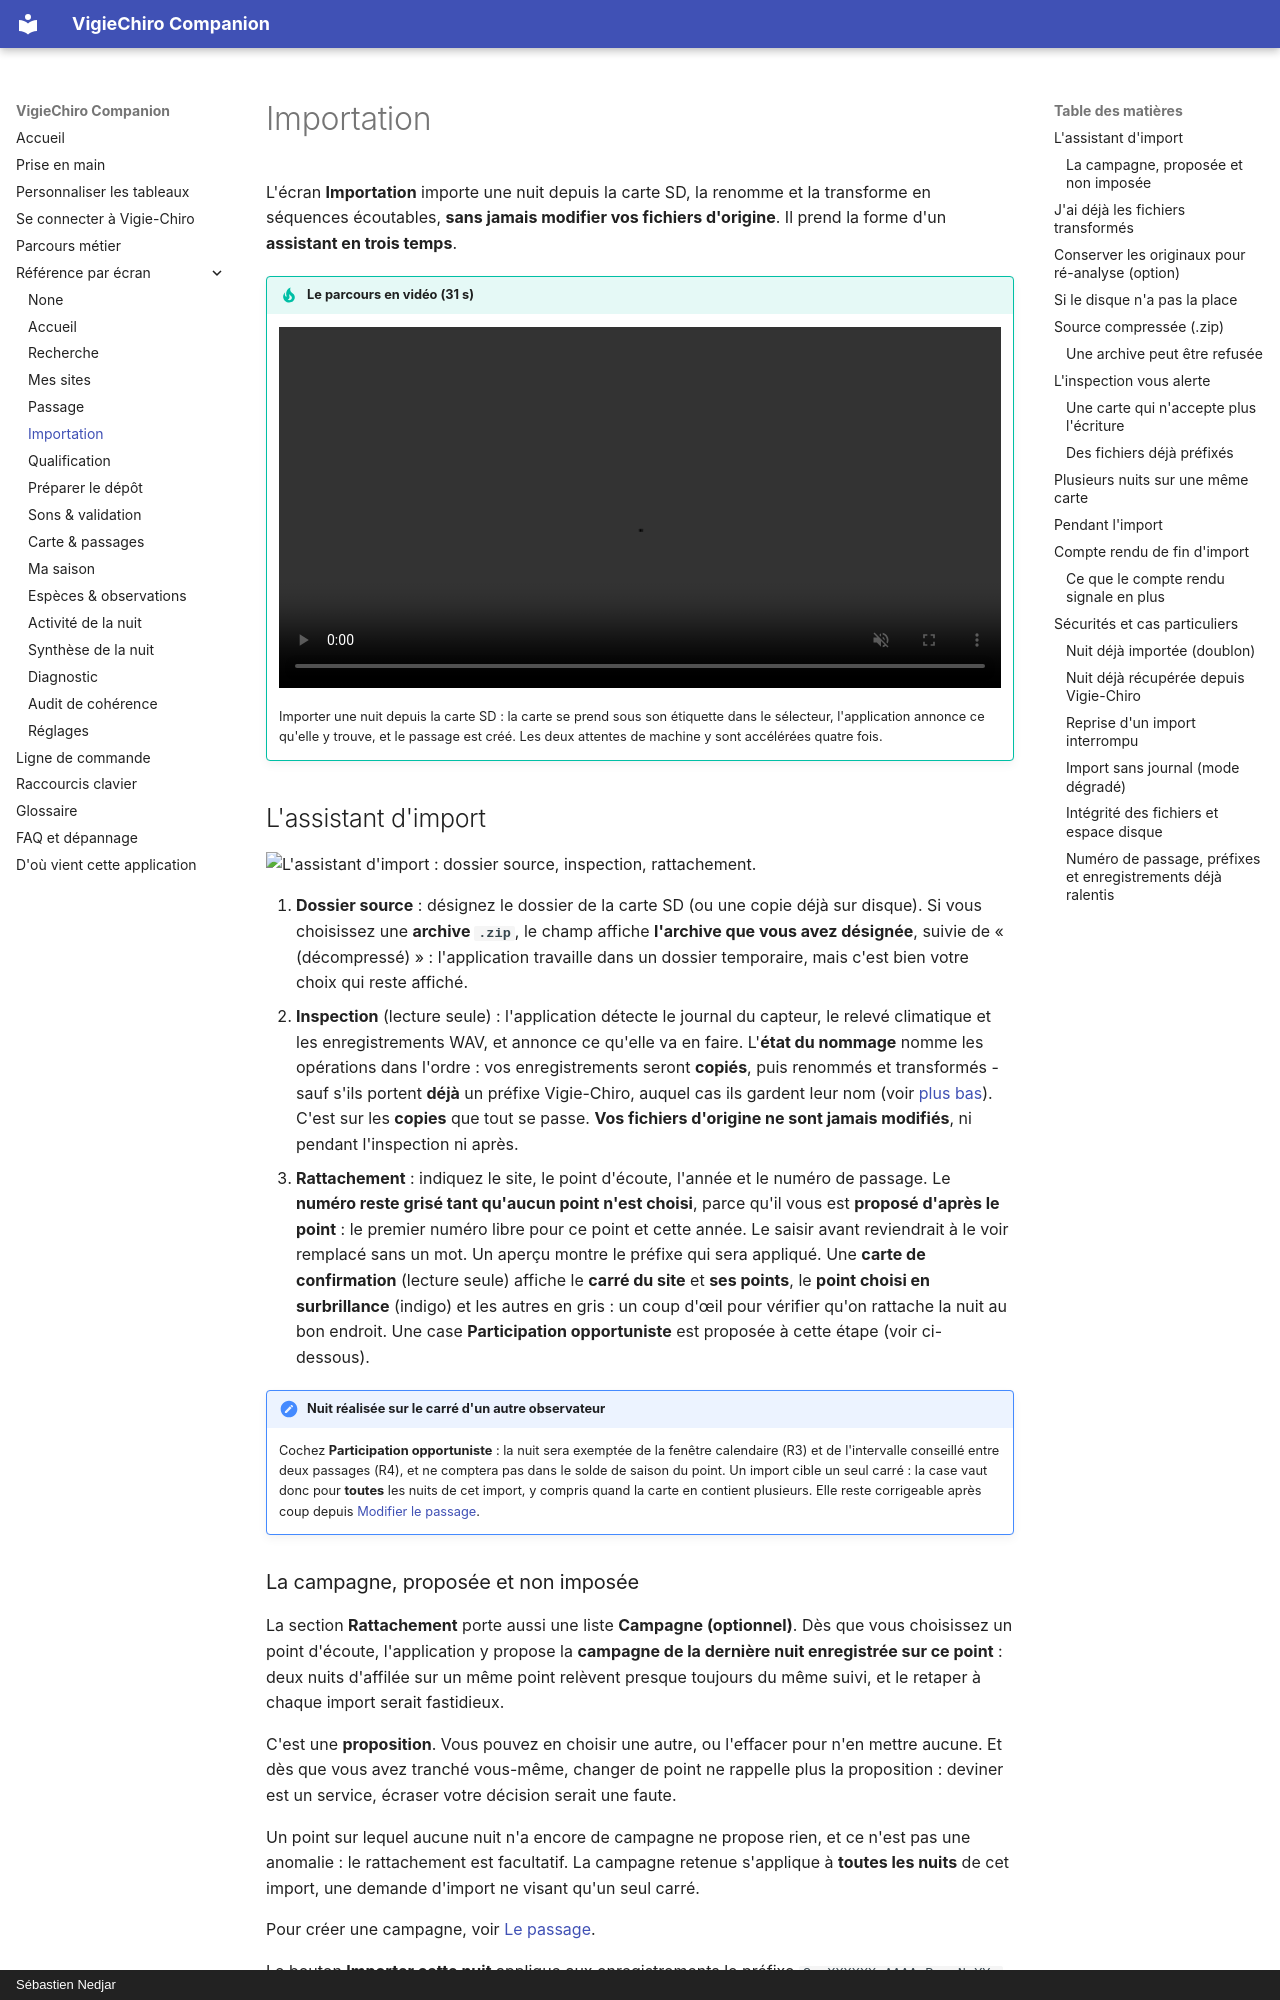

repository: echonuit/vigiechiro-pr-companion · page: ecrans/importation/index.html · generator: mkdocs · copyright: Sébastien Nedjar

# Importation

L'écran **Importation** importe une nuit depuis la carte SD, la renomme et la transforme en séquences
écoutables, **sans jamais modifier vos fichiers d'origine**. Il prend la forme d'un **assistant en
trois temps**.

!!! tip "Le parcours en vidéo (31 s)"

    <video controls muted playsinline preload="metadata" width="100%">
      <source src="../../assets/parcours/parcours-importer-une-nuit.mp4" type="video/mp4">
      Votre navigateur n'affiche pas les vidéos. Le film est là :
      <a href="../../assets/parcours/parcours-importer-une-nuit.mp4">parcours-importer-une-nuit.mp4</a>.
    </video>

    Importer une nuit depuis la carte SD : la carte se prend sous son étiquette dans le
    sélecteur, l'application annonce ce qu'elle y trouve, et le passage est créé. Les deux
    attentes de machine y sont accélérées quatre fois.

## L'assistant d'import

![L'assistant d'import : dossier source, inspection, rattachement.](../assets/captures/apercu-import-assistant.png)

1. **Dossier source** : désignez le dossier de la carte SD (ou une copie déjà sur disque). Si vous
   choisissez une **archive `.zip`**, le champ affiche **l'archive que vous avez désignée**, suivie de
   « (décompressé) » : l'application travaille dans un dossier temporaire, mais c'est bien votre choix
   qui reste affiché.
2. **Inspection** (lecture seule) : l'application détecte le journal du capteur, le relevé climatique
   et les enregistrements WAV, et annonce ce qu'elle va en faire. L'**état du nommage** nomme les
   opérations dans l'ordre : vos enregistrements seront **copiés**, puis renommés et transformés - sauf
   s'ils portent **déjà** un préfixe Vigie-Chiro, auquel cas ils gardent leur nom (voir
   [plus bas](#linspection-vous-alerte)). C'est sur les **copies** que tout se passe. **Vos fichiers d'origine ne sont jamais modifiés**, ni pendant
   l'inspection ni après.
3. **Rattachement** : indiquez le site, le point d'écoute, l'année et le numéro de passage. Le
   **numéro reste grisé tant qu'aucun point n'est choisi**, parce qu'il vous est **proposé d'après le
   point** : le premier numéro libre pour ce point et cette année. Le saisir avant reviendrait à le voir
   remplacé sans un mot. Un
   aperçu montre le préfixe qui sera appliqué. Une **carte de confirmation** (lecture seule) affiche le
   **carré du site** et **ses points**, le **point choisi en surbrillance** (indigo) et les autres en
   gris : un coup d'œil pour vérifier qu'on rattache la nuit au bon endroit. Une case
   **Participation opportuniste** est proposée à cette étape (voir ci-dessous).

!!! note "Nuit réalisée sur le carré d'un autre observateur"
    Cochez **Participation opportuniste** : la nuit sera exemptée de la fenêtre calendaire (R3) et de
    l'intervalle conseillé entre deux passages (R4), et ne comptera pas dans le solde de saison du
    point. Un import cible un seul carré : la case vaut donc pour **toutes** les nuits de cet import,
    y compris quand la carte en contient plusieurs. Elle reste corrigeable après coup depuis
    [Modifier le passage](passage.md#participation-opportuniste).
